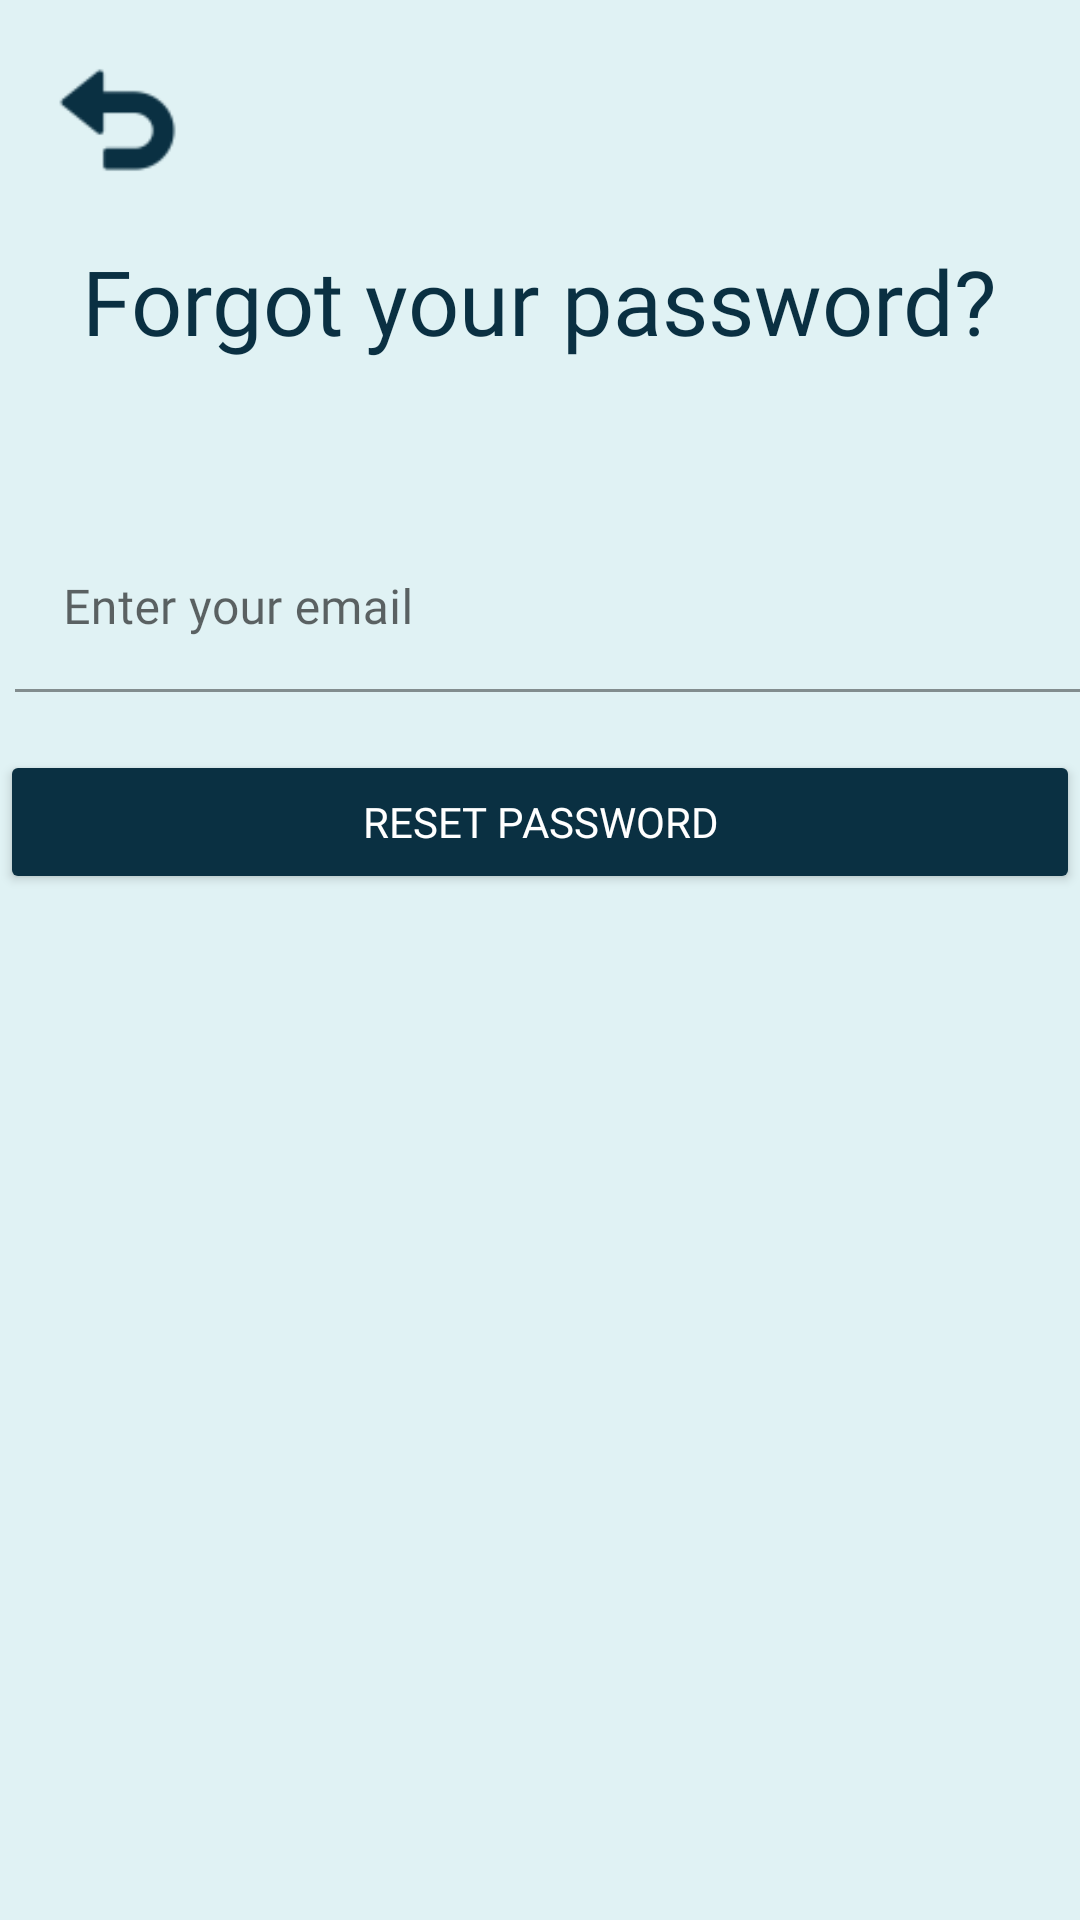

Write the Android layout XML for this screen, with the resource values it uses.
<!-- AndroidManifest.xml: application theme Theme.FruitNinja -->
<!-- res/layout/activity_forgot_password.xml -->
<?xml version="1.0" encoding="utf-8"?>
<RelativeLayout xmlns:android="http://schemas.android.com/apk/res/android"
    xmlns:app="http://schemas.android.com/apk/res-auto"
    xmlns:tools="http://schemas.android.com/tools"
    android:layout_width="match_parent"
    android:layout_height="match_parent"
    android:background="#E0F2F4"
    tools:context=".forgotPassword">

    <TextView
        android:layout_width="wrap_content"
        android:layout_height="wrap_content"
        android:text="Forgot your password?"
        android:layout_centerHorizontal="true"
        android:textSize="30dp"
        android:textColor="#0A3042"
        android:layout_marginTop="80dp"
        android:fontFamily="@font/aclonica"
        />

    <com.google.android.material.textfield.TextInputLayout
        android:layout_width="400dp"
        android:layout_height="wrap_content"
        android:layout_marginTop="170dp"
        android:layout_centerHorizontal="true"
        app:hintTextColor="#94000000"
        app:boxStrokeColor="#94000000"
        android:background="#E0F2F4"
        >
        <com.google.android.material.textfield.TextInputEditText
            android:id="@+id/etEmail"
            android:layout_width="400dp"
            android:layout_height="wrap_content"
            android:layout_marginTop="170dp"
            android:hint="Enter your email"
            android:layout_centerHorizontal="true"
            android:fontFamily="@font/aclonica"
            android:layout_margin="5dp"
            android:textColorHint="#94000000"
            app:boxStrokeColor="#94000000"
            android:textCursorDrawable="@drawable/color_cursor"
            android:background="#E0F2F4"/>
    </com.google.android.material.textfield.TextInputLayout>


    <Button
        android:id="@+id/btnResetPassword"
        android:layout_width="400dp"
        android:layout_height="wrap_content"
        android:layout_marginTop="250dp"
        android:layout_centerHorizontal="true"
        android:backgroundTint="#0A3042"
        android:textColor="#ffffff"
        android:fontFamily="@font/aclonica"
        android:text="Reset password" />

    <ImageButton
        android:id="@+id/btnReturn"
        android:layout_width="80dp"
        android:layout_height="80dp"
        android:background="@drawable/undo"
        android:layout_alignParentLeft="true"
        />

    <ProgressBar
        android:id="@+id/progressBar"
        style="?android:attr/progressBarStyleLarge"
        android:layout_width="wrap_content"
        android:layout_height="wrap_content"
        android:layout_centerInParent="true"
        android:visibility="gone"
        app:layout_constraintHorizontal_bias="0.498"
        app:layout_constraintLeft_toLeftOf="parent"
        app:layout_constraintRight_toRightOf="parent"
        app:layout_constraintTop_toTopOf="parent"
        app:layout_constraintVertical_bias="0.59"
        tools:ignore="MissingConstraints"
        />

</RelativeLayout>
<!-- resources referenced by this layout -->
<resources>
  <!-- drawable color_cursor (drawable) -->
  <?xml version="1.0" encoding="utf-8"?>
  <shape xmlns:android="http://schemas.android.com/apk/res/android">
      <size android:width="1dp"/>
      <solid android:color="#94000000"/>
  </shape>
  <!-- drawable undo: png bitmap (drawable-v24, 11653 bytes) -->
  <style name="Theme.FruitNinja" parent="Theme.MaterialComponents.DayNight.NoActionBar">
          
          <item name="colorPrimary">@color/purple_500</item>
          <item name="colorPrimaryVariant">@color/purple_700</item>
          <item name="colorOnPrimary">@color/white</item>
          
          <item name="colorSecondary">@color/teal_200</item>
          <item name="colorSecondaryVariant">@color/teal_700</item>
          <item name="colorOnSecondary">@color/black</item>
          
          <item name="android:statusBarColor" tools:targetApi="l">?attr/colorPrimaryVariant</item>
          
          <item name="android:statusBarColor" tools:ignore="DuplicateDefinition">#000000</item>
      </style>
  <!-- not gathered from this repository: default colours our renderer supplied (Android Studio template values) -->
  <color name="purple_500">#FF6200EE</color>
  <color name="purple_700">#FF3700B3</color>
  <color name="teal_200">#FF03DAC5</color>
  <color name="teal_700">#FF018786</color>
  <color name="black">#FF000000</color>
  <color name="white">#FFFFFFFF</color>
</resources>
